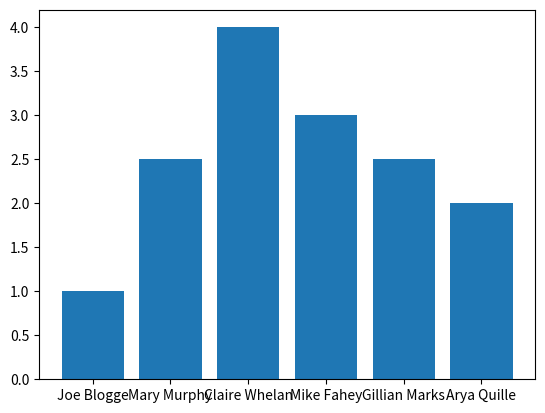

The matplotlib source for this figure: (Note: this script raises an exception after producing the figure.)
import matplotlib.pyplot as plt
numBS = [1,2.5,4,3,2.5,2]
names = ["Joe Blogge","Mary Murphy","Claire Whelan","Mike Fahey", "Gillian Marks","Arya Quille"]
plt.bar(names,numBS)
plt.titkle("Brothers and Sistetrs")
plt.xlabel("Student")
plt.ylabel("Num Brothers and Sisters")
plt.show()